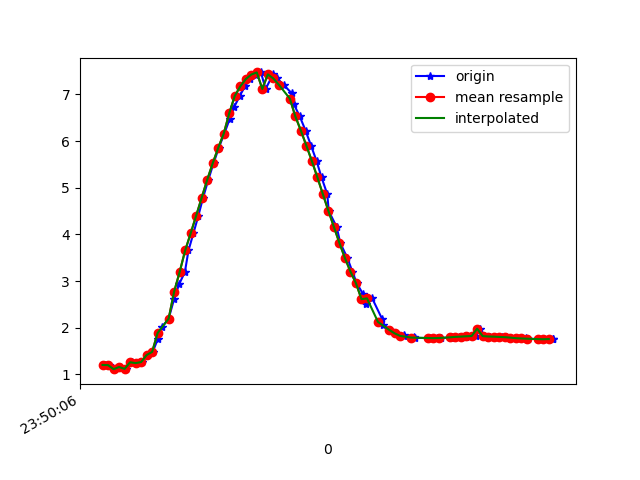

The data file committed next to this chart (first rows):
1617666606349, 362242995272210, 1.2001233, -0.936485, 9.681048
1617666606365, 362243014502980, 1.196, -0.9245, 9.683
1617666606382, 362243033733750, 1.11, -1.01, 9.684
1617666606402, 362243052964520, 1.156, -0.9582, 9.684
1617666606426, 362243072195290, 1.116, -0.9567, 9.689
1617666606447, 362243091426060, 1.257, -0.9601, 9.671
1617666606465, 362243110656830, 1.24, -0.9662, 9.673
1617666606484, 362243129887600, 1.261, -0.9985, 9.667
1617666606500, 362243149118370, 1.413, -0.8824, 9.657
1617666606522, 362243168349140, 1.48, -0.7068, 9.662
1617666606541, 362243187579910, 1.759, -0.5531, 9.625
1617666606556, 362243206810680, 2.014, -0.4826, 9.579
1617666606580, 362243226041450, 2.193, -0.4625, 9.54
1617666606600, 362243245272220, 2.618, -0.3843, 9.436
1617666606618, 362243264502990, 2.931, -0.2422, 9.348
1617666606639, 362243283733760, 3.195, -0.08925, 9.264
1617666606652, 362243302964530, 3.656, 0.07925, 9.092
1617666606670, 362243322195300, 4.025, 0.2095, 8.933
1617666606688, 362243341426070, 4.403, 0.3229, 8.749
1617666606705, 362243360656840, 4.788, 0.4321, 8.54
1617666606724, 362243379887610, 5.171, 0.4991, 8.31
1617666606743, 362243399118380, 5.525, 0.5089, 8.078
1617666606762, 362243418349150, 5.855, 0.4988, 7.843
1617666606782, 362243437579920, 6.162, 0.5133, 7.603
1617666606801, 362243456810690, 6.464, 0.5799, 7.343
1617666606818, 362243476041460, 6.733, 0.6879, 7.088
1617666606838, 362243495272230, 6.968, 0.8068, 6.843
1617666606857, 362243514503000, 7.172, 0.909, 6.616
1617666606875, 362243533733770, 7.33, 0.9776, 6.431
1617666606898, 362243552964540, 7.427, 1.036, 6.309
1617666606915, 362243572195310, 7.473, 1.096, 6.245
1617666606932, 362243591426080, 7.119, 1.057, 6.652
1617666606959, 362243610656850, 7.431, 1.169, 6.281
1617666606974, 362243629887620, 7.343, 1.136, 6.389
1617666606997, 362243649118390, 7.209, 1.064, 6.553
1617666607027, 362243668349160, 7.025, 0.9661, 6.764
1617666607034, 362243687579930, 6.798, 0.8414, 7.009
1617666607056, 362243706810700, 6.529, 0.7027, 7.275
1617666607077, 362243726041470, 6.226, 0.5526, 7.548
1617666607097, 362243745272240, 5.901, 0.3889, 7.814
1617666607117, 362243764503010, 5.573, 0.2129, 8.059
1617666607135, 362243783733780, 5.222, 0.02792, 8.293
1617666607156, 362243802964550, 4.86, -0.1343, 8.509
1617666607161, 362243822195320, 4.504, -0.2801, 8.699
1617666607190, 362243841426090, 4.158, -0.4336, 8.863
1617666607203, 362243860656860, 3.816, -0.5955, 9.007
1617666607229, 362243879887630, 3.491, -0.7354, 9.127
1617666607247, 362243899118400, 3.202, -0.8573, 9.222
1617666607263, 362243918349170, 2.952, -0.9729, 9.294
1617666607286, 362243937579940, 2.716, -1.061, 9.356
1617666607298, 362243956810710, 2.506, -1.12, 9.408
1617666607319, 362243976041480, 2.628, -1.112, 9.375
1617666607355, 362243995272250, 2.186, -1.272, 9.468
1617666607359, 362244014503020, 2.06, -1.298, 9.493
1617666607382, 362244033733790, 1.955, -1.272, 9.518
1617666607403, 362244052964560, 1.879, -1.269, 9.534
1617666607433, 362244072195330, 1.835, -1.312, 9.537
1617666607436, 362244091426100, 1.813, -1.357, 9.535
1617666607469, 362244110656870, 1.794, -1.362, 9.538
1617666607473, 362244129887640, 1.78, -1.349, 9.542
1617666607521, 362244149118410, 1.777, -1.35, 9.542
... 25 more rows
